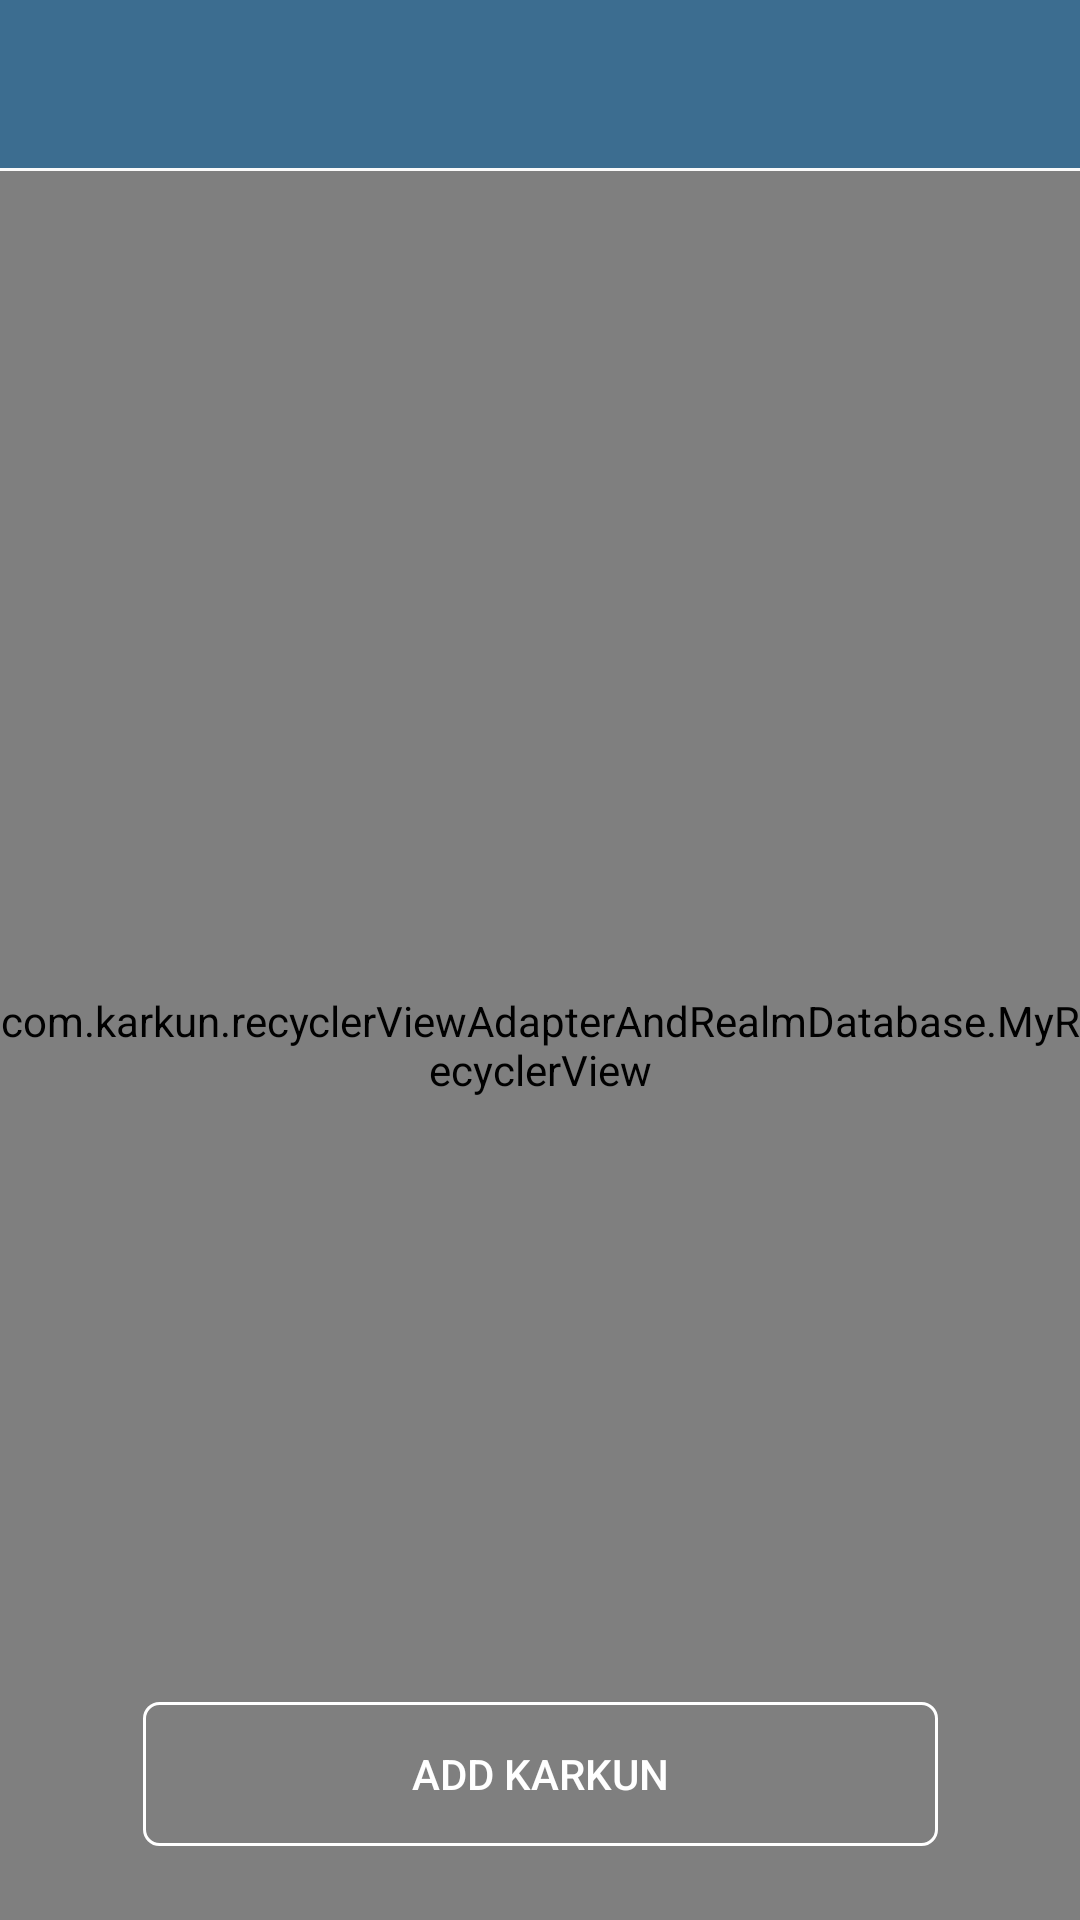

Layout XML and referenced resources for this Android screen:
<!-- AndroidManifest.xml: application theme AppTheme -->
<!-- res/layout/activity_main.xml -->
<?xml version="1.0" encoding="utf-8"?>
<RelativeLayout xmlns:android="http://schemas.android.com/apk/res/android"
    xmlns:tools="http://schemas.android.com/tools"
    android:layout_width="match_parent"
    android:layout_height="match_parent"
    tools:context="com.karkun.activities.ActivityMain">

    <ImageView
        android:id="@+id/mbackground"
        android:layout_width="match_parent"
        android:layout_height="match_parent"
        android:layout_below="@id/mToolbar" />

    <include
        android:id="@+id/mToolbar"
        layout="@layout/toolbar" />

    <com.karkun.recyclerViewAdapterAndRealmDatabase.MyRecyclerView
        android:id="@+id/mRecyclerView"
        android:layout_marginTop="1dp"
        android:layout_width="match_parent"
        android:layout_height="match_parent"
        android:layout_below="@id/mToolbar" />

    <include
        android:id="@+id/empty_layout"
        layout="@layout/empty_layout"/>
</RelativeLayout>
<!-- res/layout/toolbar.xml (included above) -->
<?xml version="1.0" encoding="utf-8"?>
<android.support.v7.widget.Toolbar xmlns:android="http://schemas.android.com/apk/res/android"
    xmlns:app="http://schemas.android.com/apk/res-auto"
    android:layout_width="match_parent"
    android:layout_height="?attr/actionBarSize"
    android:background="@color/toolbar_background_color">

</android.support.v7.widget.Toolbar>
<!-- res/layout/empty_layout.xml (included above) -->
<?xml version="1.0" encoding="utf-8"?>
<android.support.constraint.ConstraintLayout xmlns:android="http://schemas.android.com/apk/res/android"
    xmlns:app="http://schemas.android.com/apk/res-auto"
    xmlns:tools="http://schemas.android.com/tools"
    android:layout_width="match_parent"
    android:layout_height="match_parent"
    android:background="@drawable/logo_screen">


    <Button
        android:id="@+id/el_add_karkun"
        android:layout_width="265dp"
        android:layout_height="wrap_content"
        android:layout_marginBottom="8dp"
        android:layout_marginEnd="80dp"
        android:layout_marginStart="80dp"
        android:layout_marginTop="500dp"
        android:background="@drawable/btn_color"
        android:text="Add Karkun"
        android:textColor="@color/btn_color"
        app:layout_constraintBottom_toBottomOf="parent"
        app:layout_constraintEnd_toEndOf="parent"
        app:layout_constraintStart_toStartOf="parent"
        app:layout_constraintTop_toTopOf="parent"
        app:layout_constraintVertical_bias="0.8" />

</android.support.constraint.ConstraintLayout>
<!-- resources referenced by this layout -->
<resources>
  <color name="toolbar_background_color">#3c6d90</color>
  <!-- drawable btn_color (drawable) -->
  <?xml version="1.0" encoding="utf-8"?>
  <selector xmlns:android="http://schemas.android.com/apk/res/android">
  
  <item android:state_pressed="true">
      <shape>
          <solid android:color="#3c6d90" />
          <corners android:radius="5dp" />
  
      </shape>
  </item>
  
  <item>
      <shape>
          <stroke android:width="1dp" android:color="@android:color/white"/>
          <solid android:color="@android:color/transparent" />
          <corners android:radius="5dp" />
      </shape>
  </item>
  </selector>
  <style name="AppTheme" parent="Theme.AppCompat.Light.DarkActionBar">
          
          <item name="colorPrimary">@color/colorPrimary</item>
          <item name="colorPrimaryDark">@color/colorPrimaryDark</item>
          <item name="colorAccent">@color/colorAccent</item>
      </style>
  <color name="colorPrimary">#3F51B5</color>
  <color name="colorPrimaryDark">#303F9F</color>
  <color name="colorAccent">#FF4081</color>
</resources>
